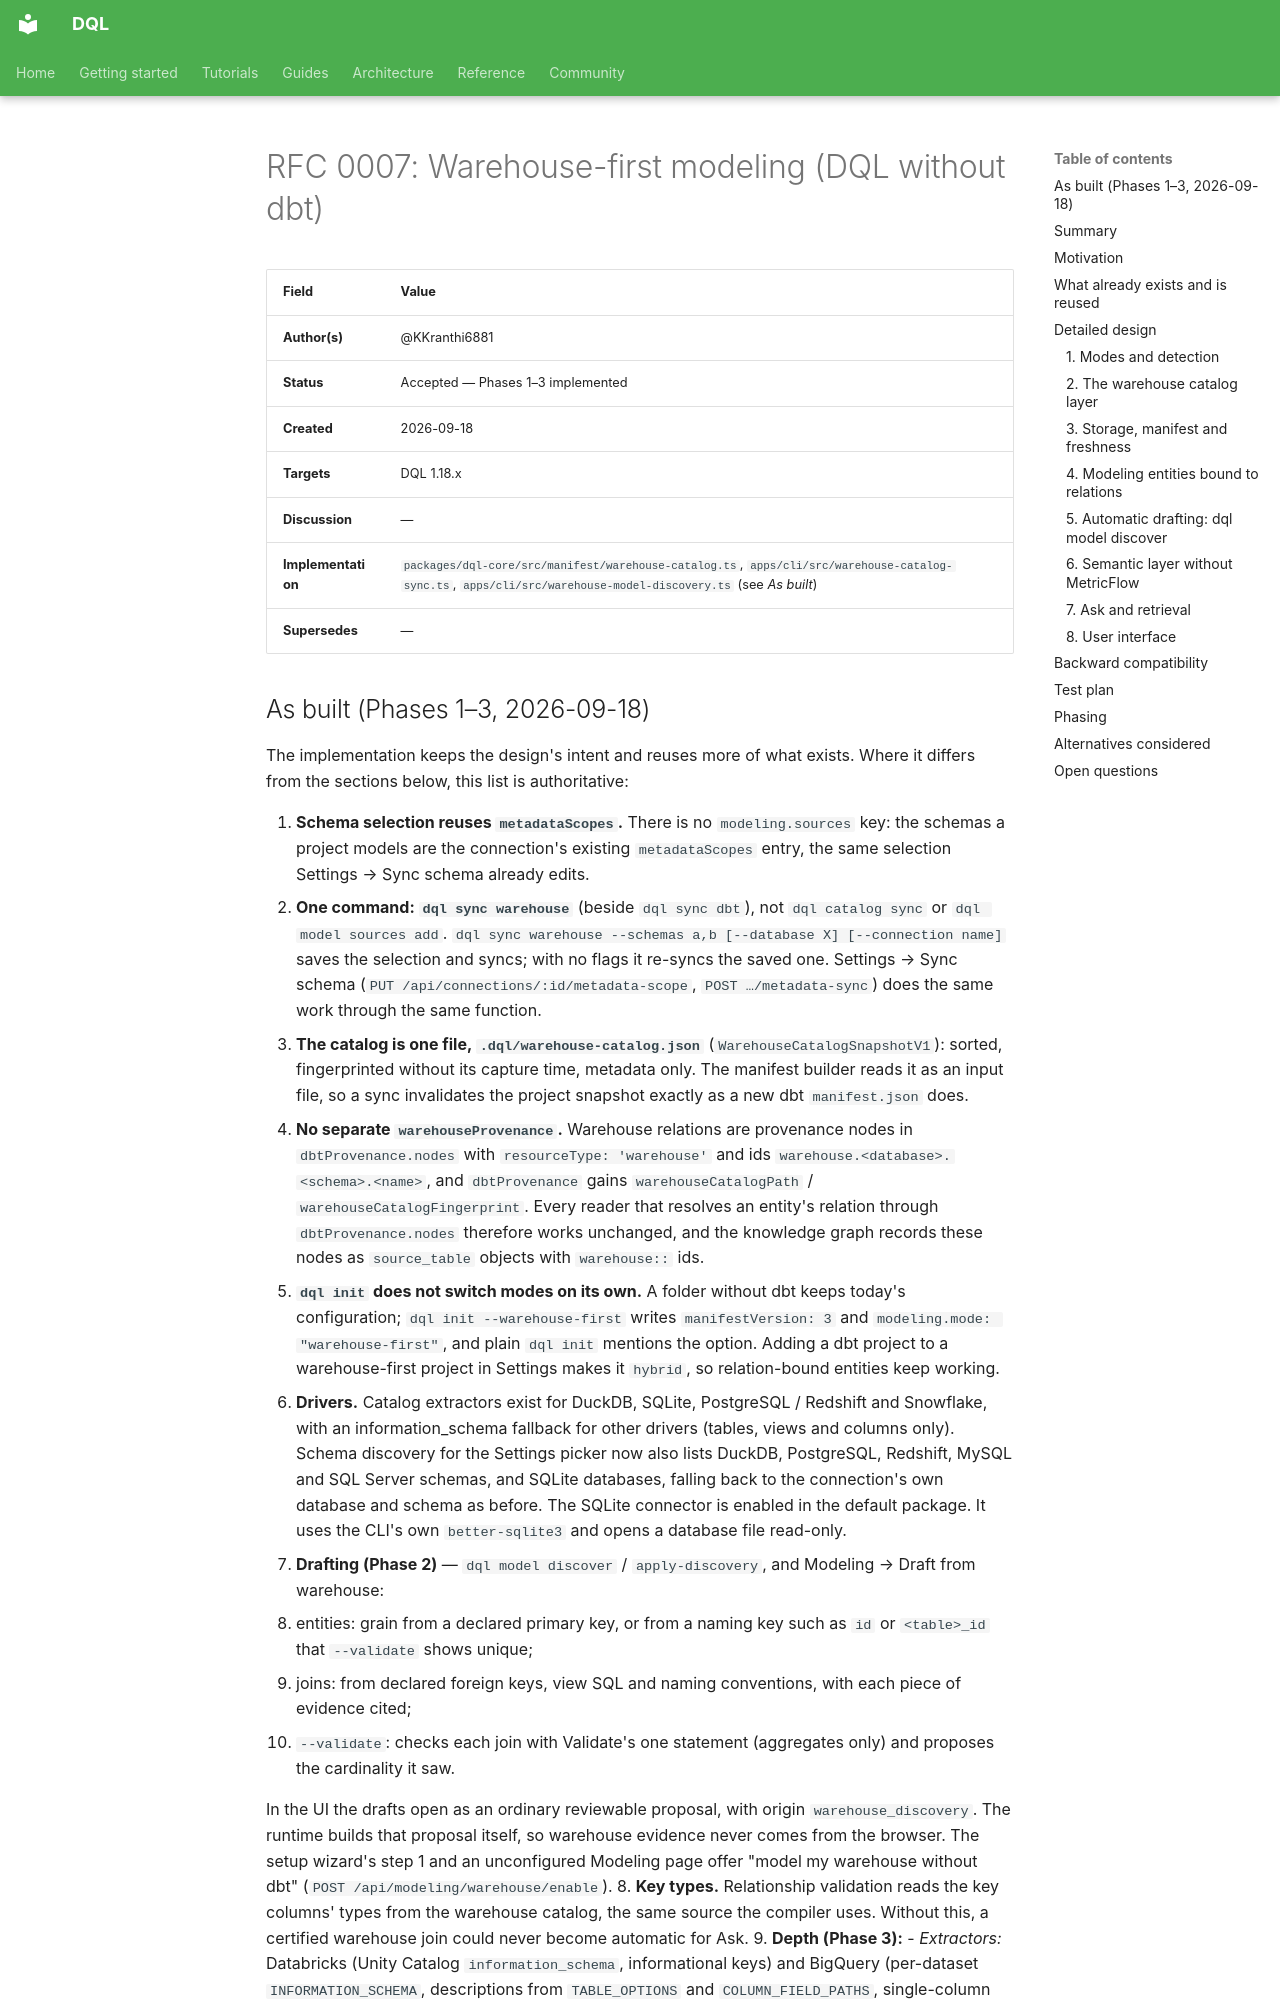

repository: duckcode-ai/dql · page: rfcs/0007-warehouse-first-modeling/index.html · generator: mkdocs

# RFC 0007: Warehouse-first modeling (DQL without dbt)

| Field | Value |
|---|---|
| **Author(s)** | @KKranthi6881 |
| **Status** | Accepted — Phases 1–3 implemented |
| **Created** | 2026-09-18 |
| **Targets** | DQL 1.18.x |
| **Discussion** | — |
| **Implementation** | `packages/dql-core/src/manifest/warehouse-catalog.ts`, `apps/cli/src/warehouse-catalog-sync.ts`, `apps/cli/src/warehouse-model-discovery.ts` (see *As built*) |
| **Supersedes** | — |
